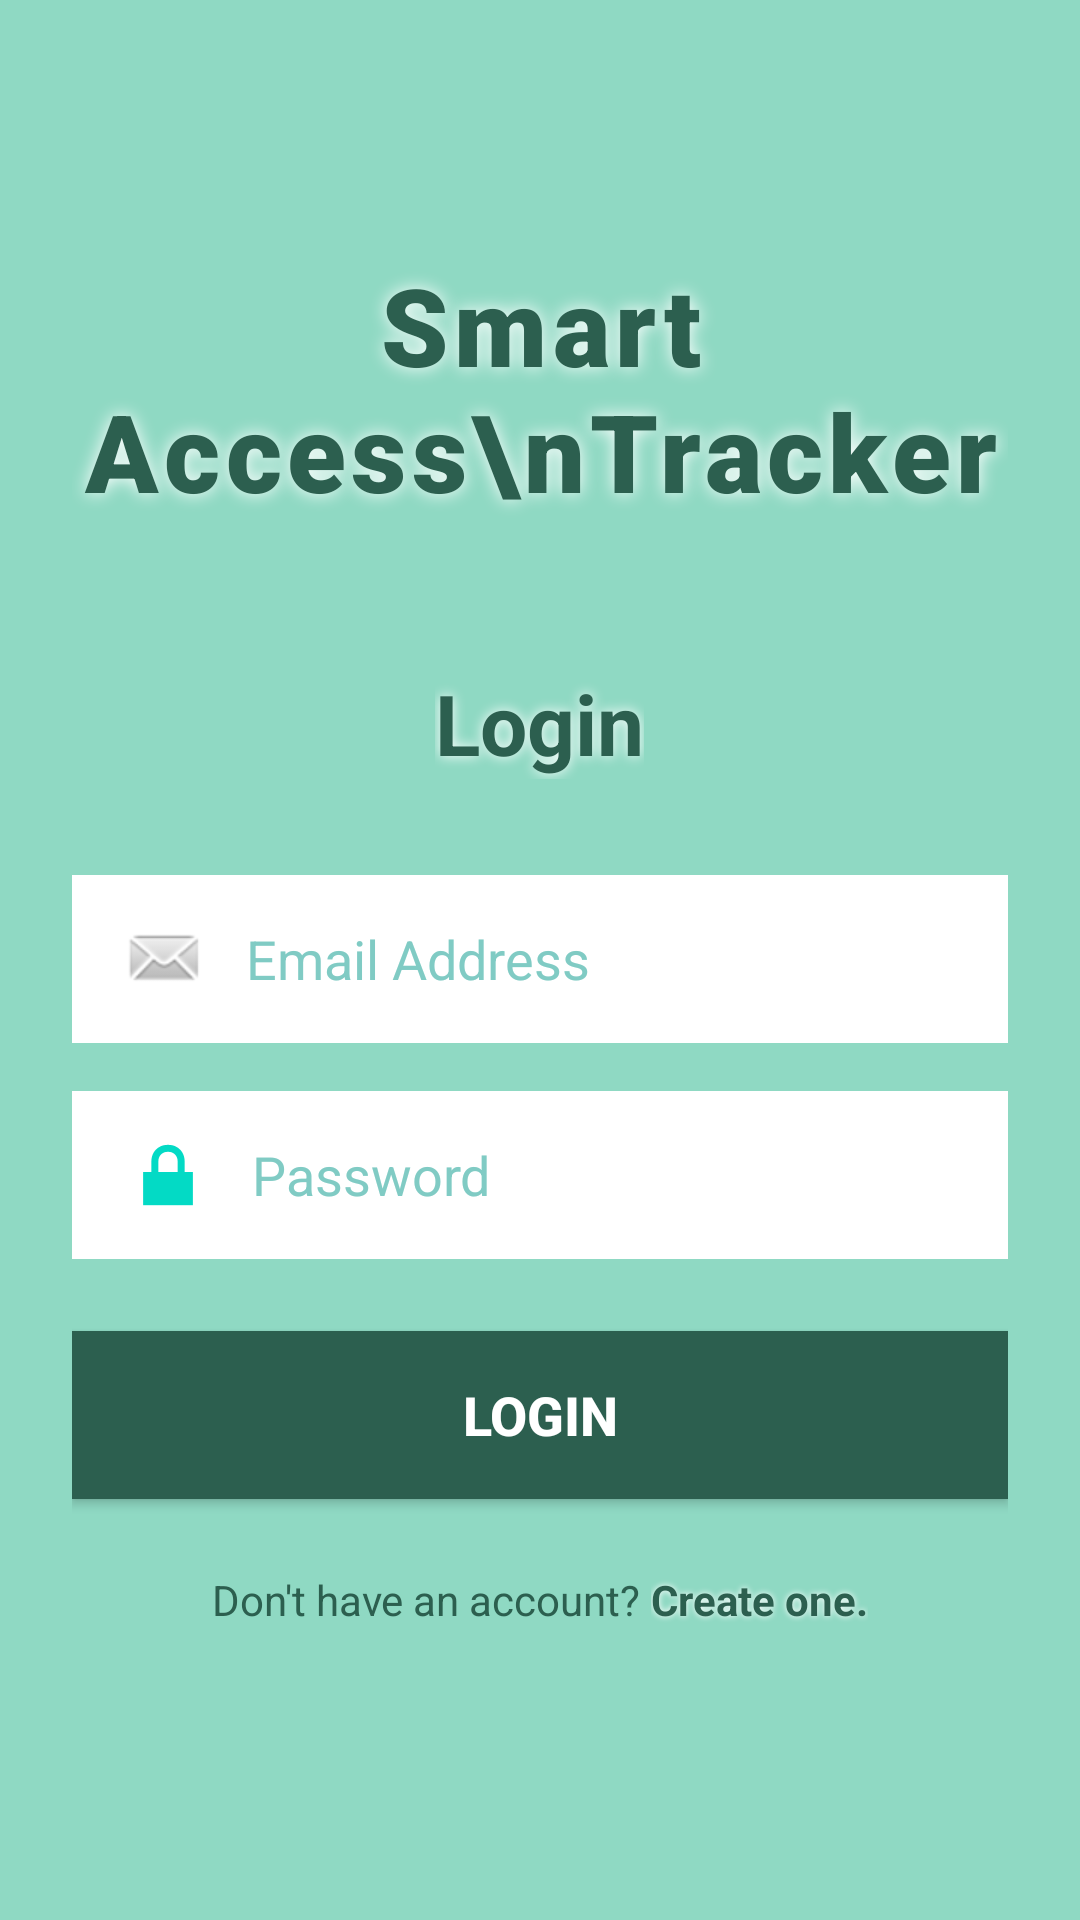

Reconstruct the res/layout file that produces this screen, plus the resources it refers to.
<!-- AndroidManifest.xml: application theme Theme.SmartAccessTracker -->
<!-- res/layout/activity_login.xml -->
<?xml version="1.0" encoding="utf-8"?>
<ScrollView xmlns:android="http://schemas.android.com/apk/res/android"
    android:layout_width="match_parent"
    android:layout_height="match_parent"
    android:fillViewport="true"
    android:background="#8FD9C3">

    <LinearLayout
        android:layout_width="match_parent"
        android:layout_height="wrap_content"
        android:orientation="vertical"
        android:padding="24dp"
        android:gravity="center_horizontal">

        
        <TextView
            android:id="@+id/tvAppTitle"
            android:layout_width="wrap_content"
            android:layout_height="wrap_content"
            android:text="Smart Access\nTracker"
            android:textSize="36sp"
            android:textStyle="bold"
            android:textColor="#2C5F4F"
            android:gravity="center"
            android:shadowColor="#FFFFFF"
            android:shadowDx="0"
            android:shadowDy="0"
            android:shadowRadius="15"
            android:fontFamily="sans-serif-black"
            android:letterSpacing="0.05"
            android:layout_marginTop="60dp"
            android:layout_marginBottom="48dp" />

        
        <TextView
            android:layout_width="wrap_content"
            android:layout_height="wrap_content"
            android:text="Login"
            android:textSize="28sp"
            android:textStyle="bold"
            android:textColor="#2C5F4F"
            android:shadowColor="#FFFFFF"
            android:shadowDx="0"
            android:shadowDy="0"
            android:shadowRadius="10"
            android:layout_marginBottom="32dp" />

        
        <EditText
            android:id="@+id/etEmail"
            android:layout_width="match_parent"
            android:layout_height="56dp"
            android:hint="Email Address"
            android:inputType="textEmailAddress"
            android:padding="16dp"
            android:background="@android:color/white"
            android:textColor="#2C5F4F"
            android:textColorHint="#80CBC4"
            android:layout_marginBottom="16dp"
            android:drawableLeft="@android:drawable/sym_action_email"
            android:drawablePadding="12dp" />

        
        <EditText
            android:id="@+id/etPassword"
            android:layout_width="match_parent"
            android:layout_height="56dp"
            android:hint="Password"
            android:inputType="textPassword"
            android:padding="16dp"
            android:background="@android:color/white"
            android:textColor="#2C5F4F"
            android:textColorHint="#80CBC4"
            android:layout_marginBottom="24dp"
            android:drawableLeft="@android:drawable/ic_lock_lock"
            android:drawablePadding="12dp" />

        
        <ProgressBar
            android:id="@+id/progressBar"
            android:layout_width="wrap_content"
            android:layout_height="wrap_content"
            android:visibility="gone"
            android:indeterminateTint="#2C5F4F"
            android:layout_marginBottom="16dp" />

        
        <Button
            android:id="@+id/btnLogin"
            android:layout_width="match_parent"
            android:layout_height="56dp"
            android:text="Login"
            android:textSize="18sp"
            android:textStyle="bold"
            android:textColor="#FFFFFF"
            android:background="#2C5F4F"
            android:layout_marginBottom="24dp" />

        
        <LinearLayout
            android:layout_width="wrap_content"
            android:layout_height="wrap_content"
            android:orientation="horizontal">

            <TextView
                android:layout_width="wrap_content"
                android:layout_height="wrap_content"
                android:text="Don't have an account? "
                android:textSize="14sp"
                android:textColor="#2C5F4F" />

            <TextView
                android:id="@+id/tvCreateAccount"
                android:layout_width="wrap_content"
                android:layout_height="wrap_content"
                android:text="Create one."
                android:textSize="14sp"
                android:textStyle="bold"
                android:textColor="#2C5F4F"
                android:shadowColor="#FFFFFF"
                android:shadowDx="0"
                android:shadowDy="0"
                android:shadowRadius="5"
                android:clickable="true"
                android:focusable="true" />
        </LinearLayout>

    </LinearLayout>

</ScrollView>
<!-- resources referenced by this layout -->
<resources>
  <style name="Theme.SmartAccessTracker" parent="Theme.MaterialComponents.DayNight.DarkActionBar">
          
          <item name="colorPrimary">@color/purple_500</item>
          <item name="colorPrimaryVariant">@color/purple_700</item>
          <item name="colorOnPrimary">@color/white</item>
          
          <item name="colorSecondary">@color/teal_200</item>
          <item name="colorSecondaryVariant">@color/teal_700</item>
          <item name="colorOnSecondary">@color/black</item>
          
          <item name="android:statusBarColor">?attr/colorPrimaryVariant</item>
          
      </style>
  <!-- not gathered from this repository: default colours our renderer supplied (Android Studio template values) -->
  <color name="purple_500">#FF6200EE</color>
  <color name="purple_700">#FF3700B3</color>
  <color name="teal_200">#FF03DAC5</color>
  <color name="teal_700">#FF018786</color>
  <color name="black">#FF000000</color>
  <color name="white">#FFFFFFFF</color>
</resources>
